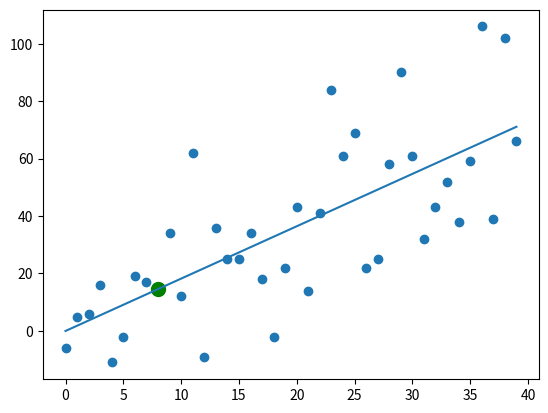

Write Python code to recreate this figure.
from statistics import mean
import numpy as np
import matplotlib.pyplot as plt
from matplotlib import style
import random

# xs = np.array([1,2,3,4,5,6], dtype=np.float64)
# ys = np.array([5,4,6,5,6,7], dtype=np.float64)

def create_dataset(hm, variance, step=2, correlation=False):
     # hm - how many datapoints
     # variance - how variable the data set will be
     # step - how far on average to step up 'y' value per point
     # correlation - positive(True)/negative(False)/none

     val = 1
     ys = []
     for i in range(hm):
         y = val + random.randrange(-variance, variance)
         ys.append(y)
         if correlation and correlation == 'pos':
             val += step
         elif correlation and correlation == 'neg':
             val -= step
     xs = [i for i in range(len(ys))]
     return np.array(xs, dtype=np.float64), np.array(ys, dtype=np.float64)

def best_fit_slope_intercept(xs, ys):
# reference: http://mathworld.wolfram.com/LeastSquaresFitting.html
    m = ( ((mean(xs)*mean(ys)) - mean(xs*ys)) /
          ((mean(xs)**2) - mean(xs**2)) )
    b = mean(ys) - m*mean(xs)

    return m, b

def squared_error(ys_orig, ys_line):
    return sum((ys_line-ys_orig)**2)

def coefficient_of_determination(ys_orig, ys_line):
    y_mean_line = [mean(ys_orig) for y in ys_orig]
    squared_error_regr = squared_error(ys_orig, ys_line)
    squared_error_y_mean = squared_error(ys_orig, y_mean_line)
    return 1-(squared_error_regr/squared_error_y_mean)


# xs, ys = create_dataset(hm=40,variance=80,step=2,correlation='pos')
xs, ys = create_dataset(hm=40,variance=40,step=2,correlation='pos')
# xs, ys = create_dataset(hm=40,variance=10,step=2,correlation='pos')
# xs, ys = create_dataset(hm=40,variance=80,step=2,correlation=False)

m, b = best_fit_slope_intercept(xs, ys)
regression_line = [(m*x)+b for x in xs]

predict_x = 8
predict_y = (m*predict_x)+b
r_squared = coefficient_of_determination(ys, regression_line)
print(r_squared)

plt.scatter(xs, ys)
plt.scatter(predict_x, predict_y, color='g', s=100)
plt.plot(xs, regression_line)
plt.show()
